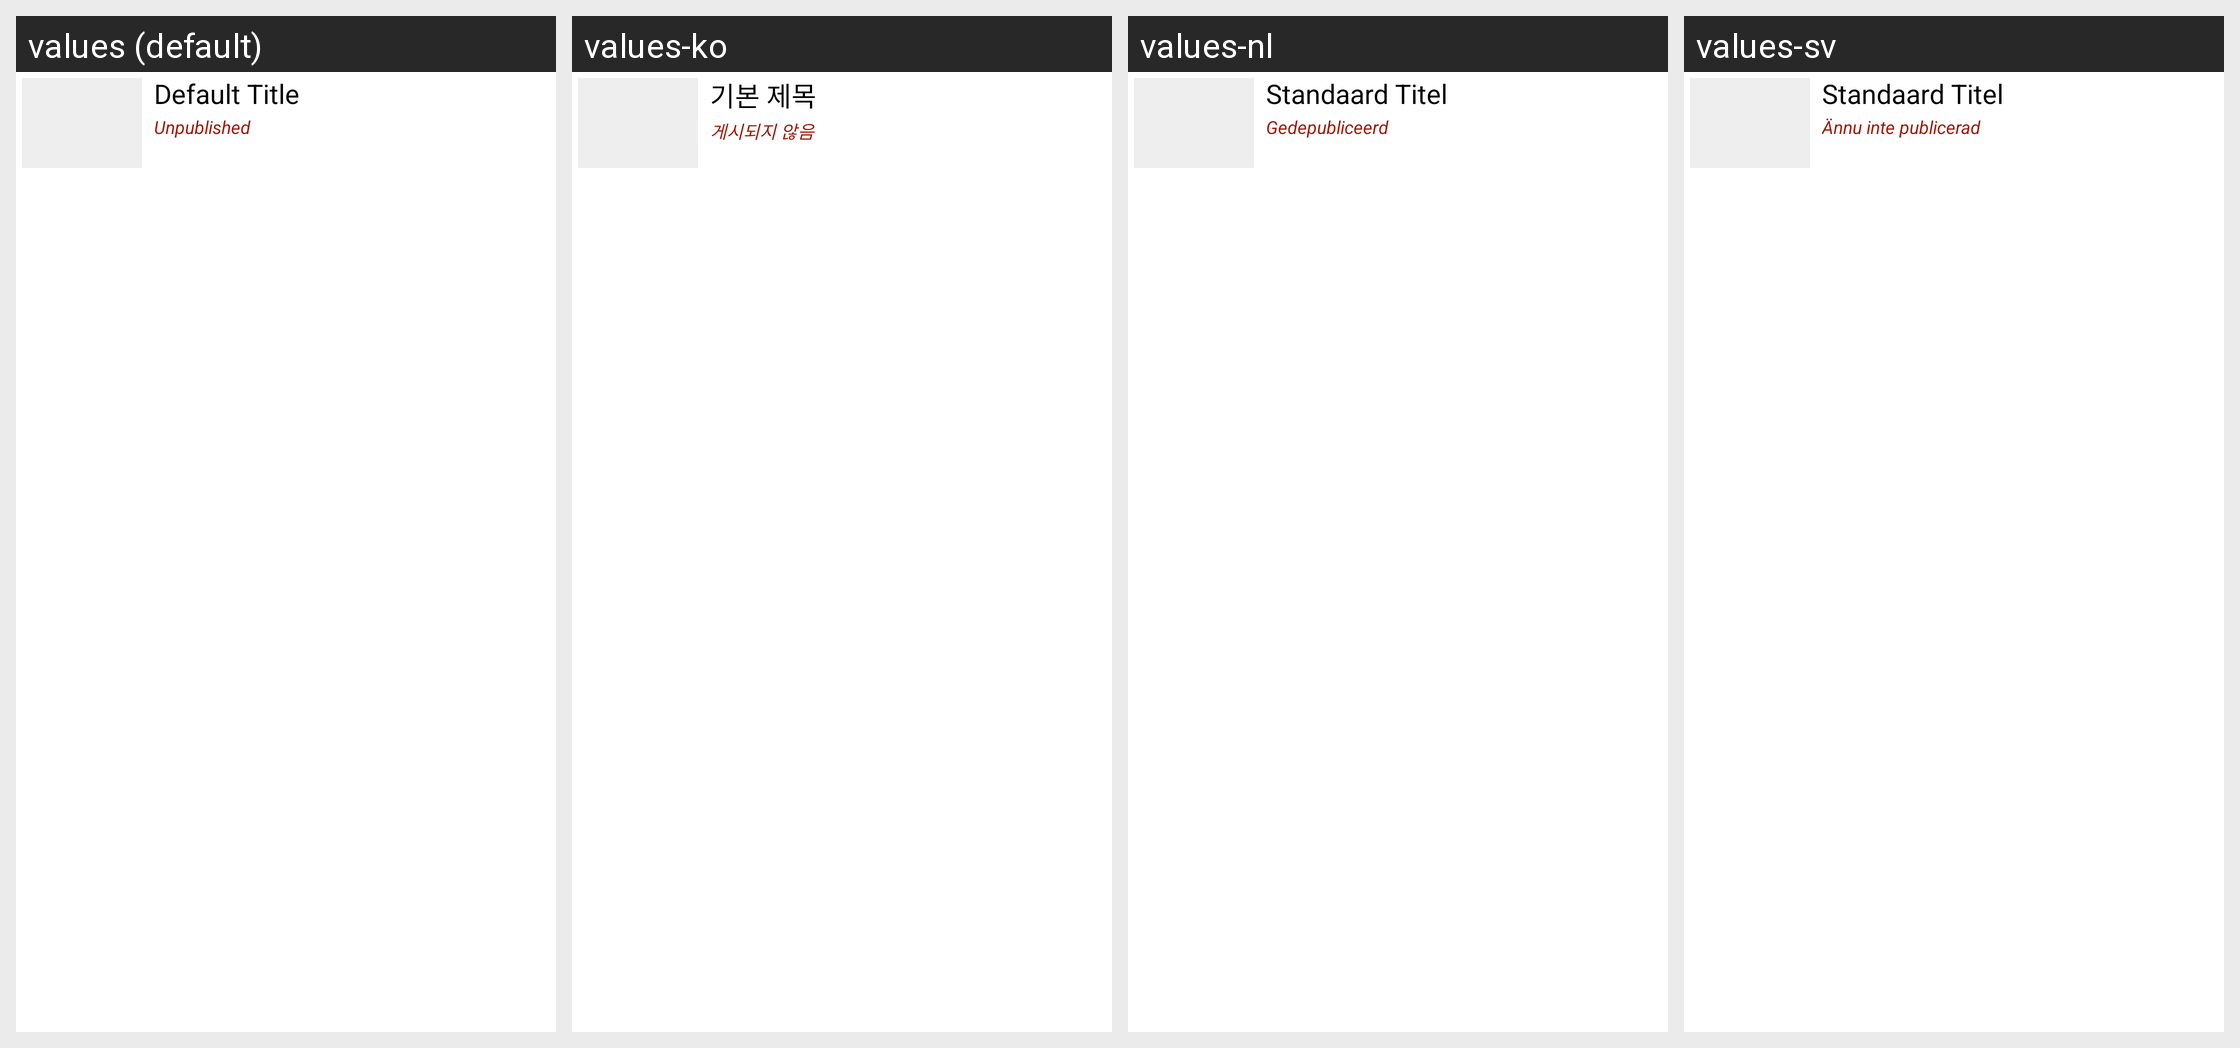

This grid shows one Android layout under several languages. Give, for every string resource on the screen, its name, the default text and each shown locale's text.
Android screen res/layout/guide_create_item.xml rendered under 4 locales, left to right: values (default), values-ko, values-nl, values-sv. Device: Nexus 5 (rendered at 1080×1920; each locale shown at half size, 540×960, under a caption strip naming it); theme Theme.Base.
Other locales in the repository, not shown: values-br, values-cn, values-de, values-es, values-fr, values-it, values-ja, values-pt, values-pt-rBR, values-pt-rPT, values-ru, values-zh-rCN.
Strings drawn on this screen, with the default value and each locale's value (text and hints the layout hard-codes, and strings that could not be matched under every locale, appear in the picture but are not listed):

default_title
  values: Default Title
  values-ko: 기본 제목
  values-nl: Standaard Titel
  values-sv: Standaard Titel

unpublished
  values: Unpublished
  values-ko: 게시되지 않음
  values-nl: Gedepubliceerd
  values-sv: Ännu inte publicerad
